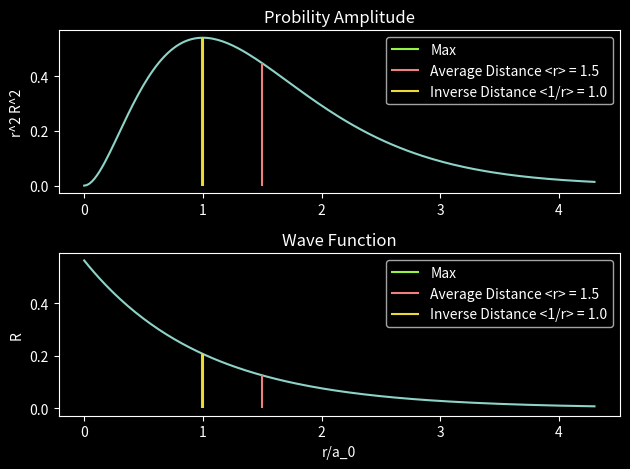

Source code (Python): (Note: this script raises an exception after producing the figure.)
import numpy as np

a_0 = 1 #atomic distance
#ground state hydrogen
hywave = lambda r: (1/np.sqrt(np.pi)*a_0**3)*np.exp(-r/a_0)
#Inverse Expected
expected = lambda r: (1/np.sqrt(np.pi)*a_0**3)*np.exp(-r/a_0)* (1/np.sqrt(np.pi)*a_0**3)*np.exp(-r/a_0)*(4*np.pi*r**3)
inverse = lambda r: (1/np.sqrt(np.pi)*a_0**3)*np.exp(-r/a_0)*(1/np.sqrt(np.pi)*a_0**3)*np.exp(-r/a_0)*(4*np.pi*r)
import scipy.integrate as integrate
result = integrate.quad(expected, 0, np.inf)
inverse_result = integrate.quad(inverse, 0, np.inf)
r_domain = np.linspace(0,4.3, num = 200)



pa = (4*np.pi)*r_domain*r_domain*hywave(r_domain)*hywave(r_domain)

result_y = a_0*(4*np.pi)*result[0]*result[0]*hywave(result[0])*hywave(result[0])
max_y = np.max(pa)
max_x = r_domain[pa.argmax()]
inverse_result_y = a_0*(4*np.pi)*inverse_result[0]*inverse_result[0]*hywave(inverse_result[0])*hywave(inverse_result[0])

import matplotlib
matplotlib.rcParams['text.usetex'] = False
import matplotlib.pyplot as plt

plt.style.use('dark_background')
pink = '#F08080'
green = '#96f542'
gold = '#ebdb34'
orange = '#eb5834'

fig, ax = plt.subplots(2)
ax[0].set_title('Probility Amplitude')
ax[0].plot(r_domain/a_0, pa)
ax[0].vlines(max_x, 0, max_y, color=green, label='Max')
ax[0].vlines(result[0], 0, result_y, color=pink, label='Average Distance <r> = {0:.2}'.format(result[0]))
ax[0].vlines(inverse_result[0],0, inverse_result_y, label='Inverse Distance <1/r> = {0:.2}'.format(inverse_result[0]), color=gold )
ax[0].set_ylabel('r^2 R^2')
ax[1].plot(r_domain/a_0, hywave(r_domain))
ax[1].set_xlabel('r/a_0')
ax[1].set_ylabel('R')

ax[1].set_title('Wave Function')
ax[1].vlines(max_x, 0, hywave(max_x), color=green, label='Max')
ax[1].vlines(result[0], 0, hywave(result[0]), color=pink, label='Average Distance <r> = {0:.2}'.format(result[0]))
ax[1].vlines(inverse_result[0],0, hywave(inverse_result[0]), label='Inverse Distance <1/r> = {0:.2}'.format(inverse_result[0]), color=gold)
ax[1].legend()
ax[0].legend()
plt.tight_layout()
plt.savefig('/home/<user>/Uni_Ausgabe/Semester4/Labs/Reports/data/problem2.png')
plt.savefig('/home/<user>/Uni_Ausgabe/Semester4/EP4/HW_09/files/problem2.png')
